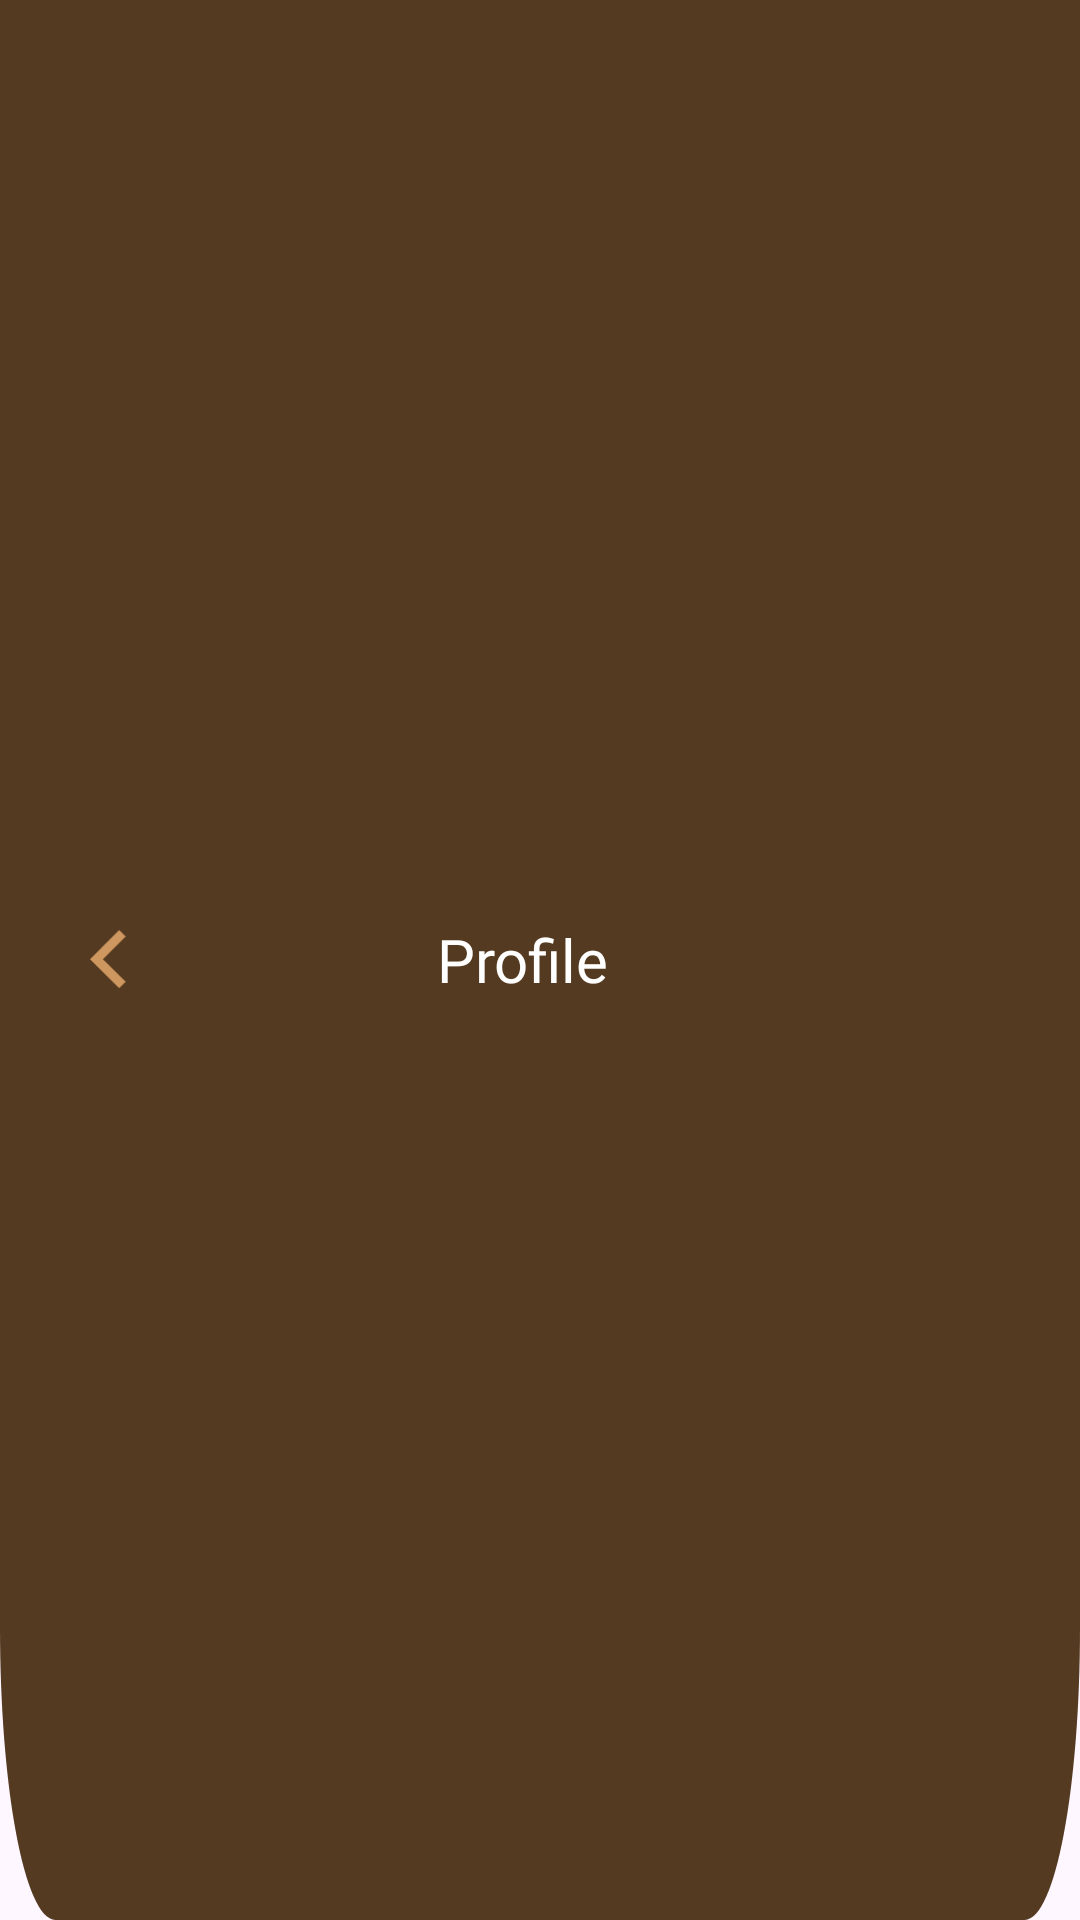

Layout XML and referenced resources for this Android screen:
<!-- AndroidManifest.xml: application theme Theme.Patima -->
<!-- res/layout/card_title_bar_profile.xml -->
<?xml version="1.0" encoding="utf-8"?>
<androidx.constraintlayout.widget.ConstraintLayout xmlns:android="http://schemas.android.com/apk/res/android"
    android:layout_width="match_parent"
    android:layout_height="150dp"
    xmlns:app="http://schemas.android.com/apk/res-auto"
    app:cardCornerRadius="30dp"
    android:background="@drawable/bg_title_bar">

    <LinearLayout
        android:layout_marginLeft="30dp"
        android:gravity="center"
        android:layout_width="match_parent"
        android:layout_height="match_parent"
        app:layout_constraintBottom_toBottomOf="parent"
        app:layout_constraintEnd_toEndOf="parent"
        app:layout_constraintStart_toStartOf="parent"
        app:layout_constraintTop_toTopOf="parent">

        <ImageButton
            android:id="@+id/return_button"
            android:layout_width="wrap_content"
            android:layout_height="wrap_content"
            android:layout_weight="2"
            android:background="?android:attr/selectableItemBackground"
            android:src="@drawable/btn_back"
            android:scaleType="fitStart"
            android:adjustViewBounds="true"
            android:maxWidth="20dp"
            android:maxHeight="20dp" />

        <TextView
            android:layout_weight="3"
            android:textSize="20sp"
            android:textColor="@color/white"
            android:fontFamily="@font/poppins_bold"
            android:layout_width="wrap_content"
            android:layout_height="wrap_content"
            android:maxLines="1"
            android:text="Profile">

        </TextView>



    </LinearLayout>

</androidx.constraintlayout.widget.ConstraintLayout>
<!-- resources referenced by this layout -->
<resources>
  <color name="white">#FFFFFFFF</color>
  <!-- drawable bg_title_bar (drawable) -->
  <vector xmlns:android="http://schemas.android.com/apk/res/android"
      android:width="390dp"
      android:height="131dp"
      android:viewportWidth="390"
      android:viewportHeight="131">
    <path
        android:pathData="M0,0H390V111C390,122.05 381.05,131 370,131H20C8.95,131 0,122.05 0,111V0Z"
        android:fillColor="@color/colorPrimaryDark"/>
  </vector>
  <!-- drawable btn_back (drawable) -->
  <vector xmlns:android="http://schemas.android.com/apk/res/android"
      android:width="11dp"
      android:height="18dp"
      android:viewportWidth="11"
      android:viewportHeight="18">
    <path
        android:pathData="M3.889,8.75L10.695,15.556L8.75,17.501L0,8.75L8.75,0L10.695,1.945L3.889,8.75Z"
        android:fillColor="#CE9760"/>
  </vector>
  <style name="Theme.Patima" parent="Base.Theme.Patima" />
  <color name="colorPrimaryDark">#543A20</color>
  <style name="Base.Theme.Patima" parent="Theme.Material3.DayNight.NoActionBar">
          <item name="android:forceDarkAllowed" tools:ignore="NewApi">false</item>
          
          <item name="colorPrimary">#CE9760</item>
          <item name="colorPrimaryDark">#543A20</item>
          <item name="colorAccent">@color/white</item>
  
          <item name="windowActionBar">false</item>
          <item name="windowNoTitle">true</item>
          <item name="android:statusBarColor">#000000</item>
          <item name="android:navigationBarColor">#000000</item>
      </style>
</resources>
